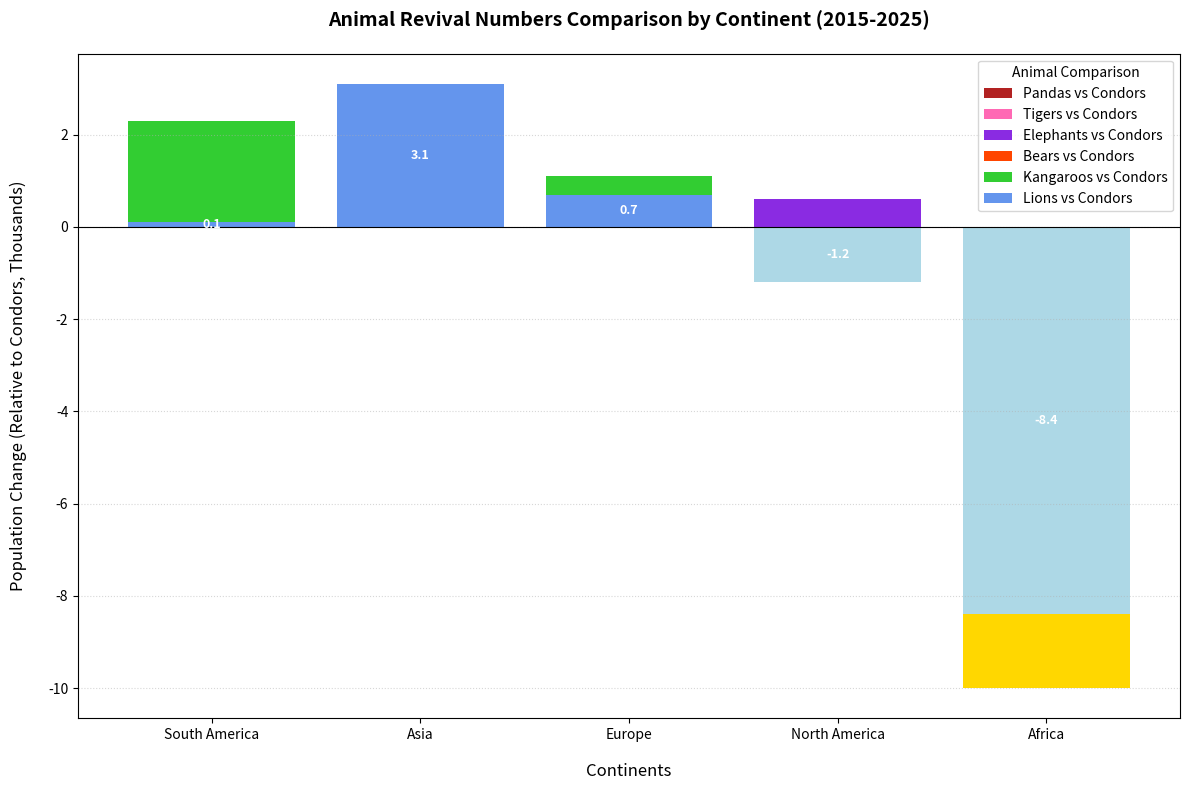

Generate this figure with matplotlib:
import matplotlib.pyplot as plt
import numpy as np

continents = ['South America', 'Asia', 'Europe', 'North America', 'Africa']
animals = ['Condors', 'Pandas', 'Tigers', 'Elephants', 'Bears', 'Kangaroos', 'Lions']

data = [
    [0, 0, 0, 0, 1.5, 2.3, 0.1],
    [0, 1.5, 1.2, 0, 0, 0.5, 3.1],
    [0, 0, 0, 0.4, 0, 1.1, 0.7],
    [1.2, 0, 0, 1.8, 0.5, 0, 0],
    [10, 0.7, 0, 0.2, 0, 2.2, 1.6]
]
data_transposed = np.array(data).T

reference_index = 0  # Using 'Condors' as the reference
reference_data = data_transposed[reference_index]

# New set of colors for positive and negative bars for additional animals
colors_pos = ['#007f7f', '#b22222', '#ff69b4', '#8a2be2', '#ff4500', '#32cd32', '#6495ed']
colors_neg = ['#afeeee', '#ffb6c1', '#dda0dd', '#c2c2c2', '#ffd700', '#90ee90', '#add8e6']

fig, ax = plt.subplots(figsize=(12, 8))

for idx, (animal_data, positive_color, negative_color) in enumerate(zip(data_transposed, colors_pos, colors_neg)):
    if idx == reference_index:
        continue
    
    diff_data = animal_data - reference_data
    positive_diff = np.clip(diff_data, 0, None)
    negative_diff = np.clip(diff_data, None, 0)
    
    ax.bar(continents, positive_diff, label=f'{animals[idx]} vs {animals[reference_index]}', color=positive_color)
    ax.bar(continents, negative_diff, color=negative_color)

for continent_idx, (cont_pos, cont_neg) in enumerate(zip(positive_diff, negative_diff)):
    if cont_pos > 0:
        ax.text(continent_idx, cont_pos / 2, f'{cont_pos:.1f}', ha='center', va='center', color='white', fontsize=9, fontweight='bold')
    if cont_neg < 0:
        ax.text(continent_idx, cont_neg / 2, f'{cont_neg:.1f}', ha='center', va='center', color='white', fontsize=9, fontweight='bold')

ax.axhline(0, color='black', linewidth=0.8)
ax.set_title('Animal Revival Numbers Comparison by Continent (2015-2025)', fontsize=14, fontweight='bold', pad=20)
ax.set_xlabel('Continents', fontsize=12, labelpad=15)
ax.set_ylabel('Population Change (Relative to Condors, Thousands)', fontsize=12, labelpad=15)
ax.legend(title='Animal Comparison', loc='best')
ax.yaxis.grid(True, linestyle=':', alpha=0.5)

plt.tight_layout()
plt.show()
